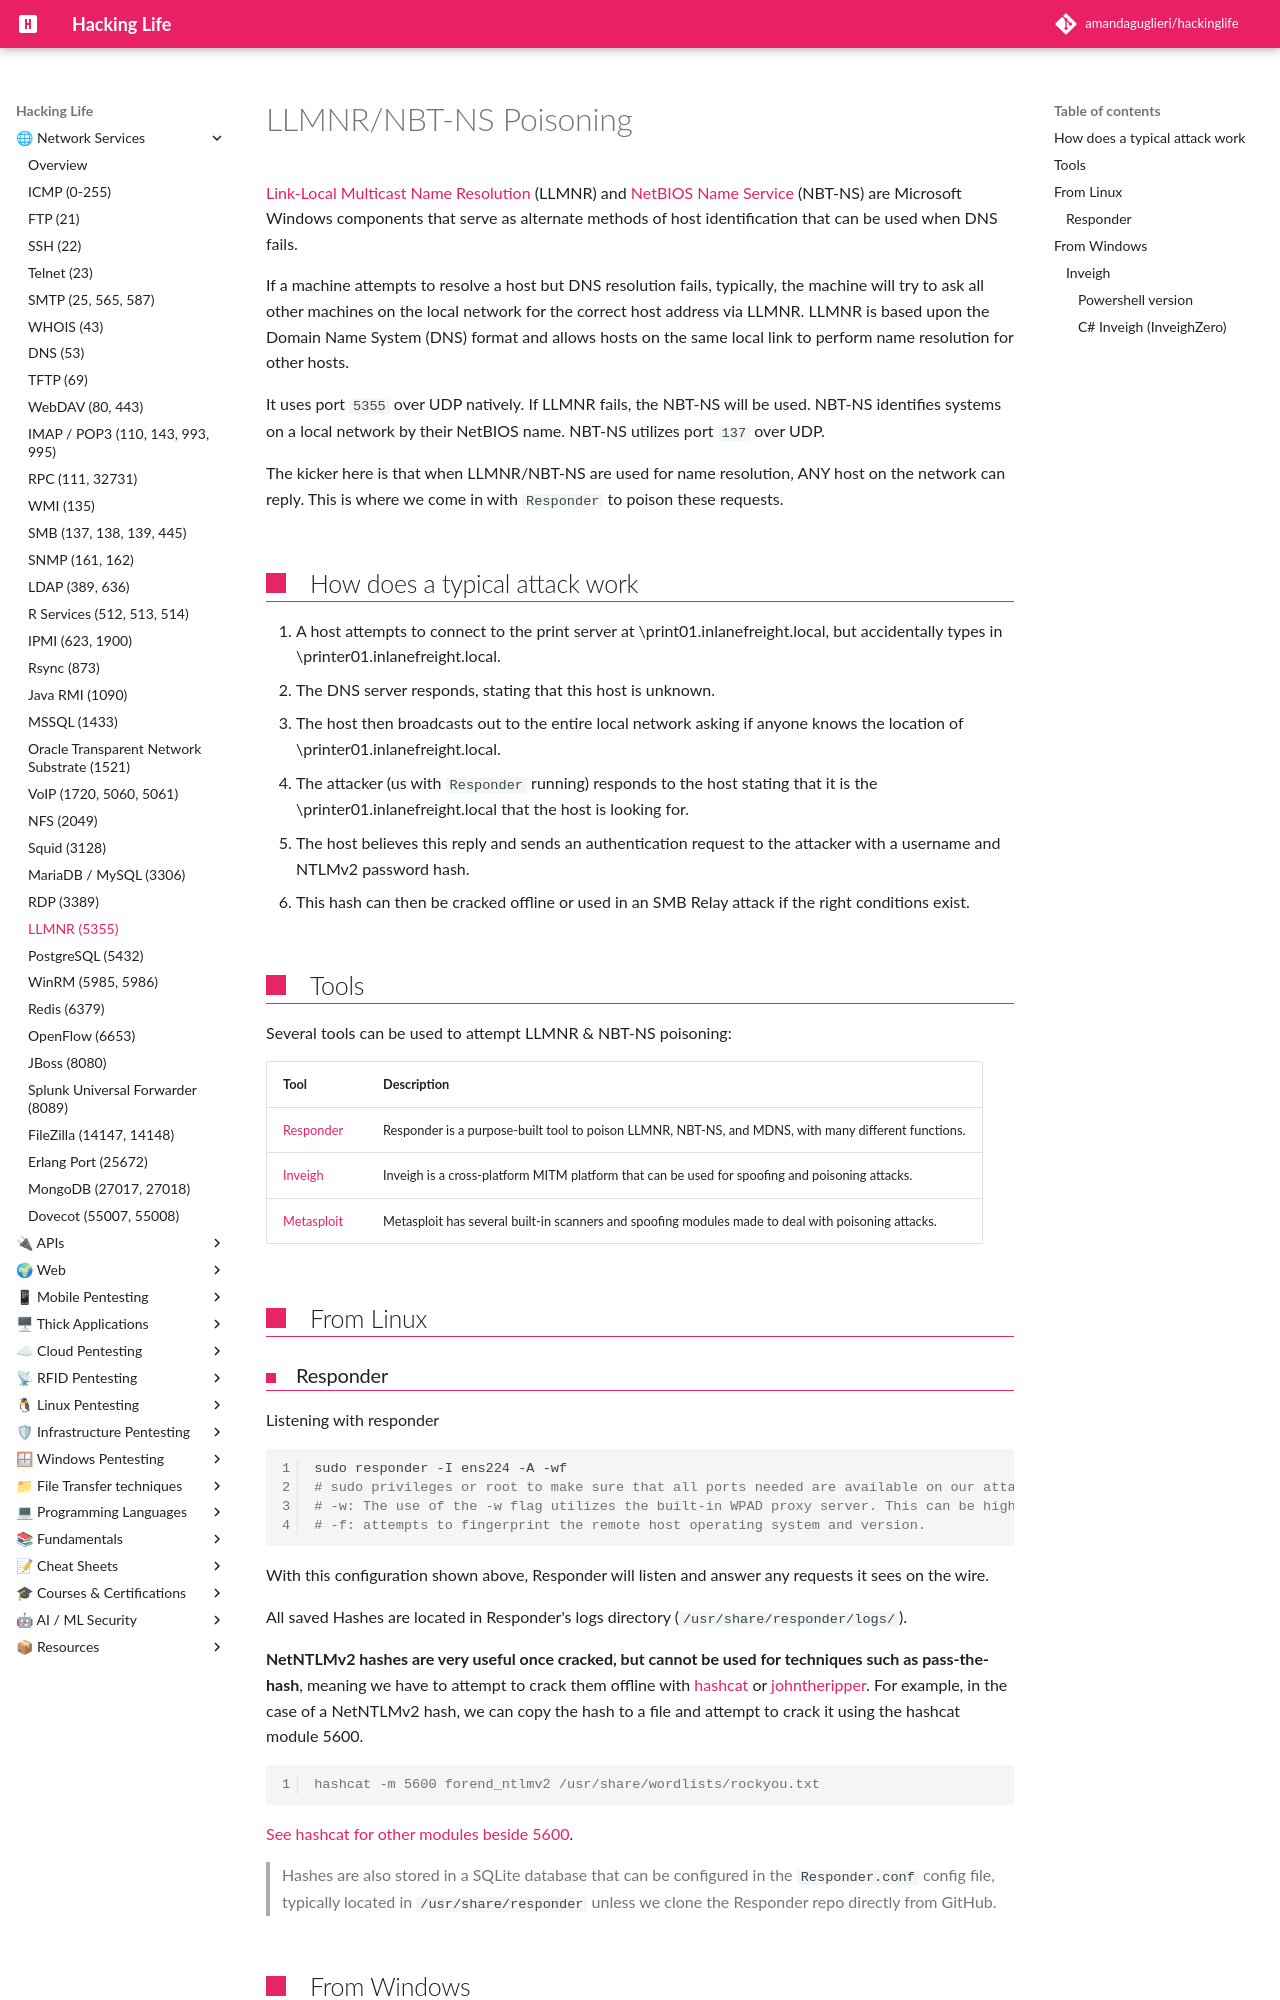

repository: amandaguglieri/hackinglife · page: 5355-LLMNR/index.html · generator: mkdocs

---
title: Port 5355 - LLMNR/NBT-NS Poisoning
author: amandaguglieri
draft: false
TableOfContents: true
tags:
  - pentesting
  - pentesting
  - port
  - "5355"
---
# LLMNR/NBT-NS Poisoning

[Link-Local Multicast Name Resolution](https://datatracker.ietf.org/doc/html/rfc4795) (LLMNR) and [NetBIOS Name Service](https://docs.microsoft.com/en-us/previous-versions/windows/it-pro/windows-2000-server/cc940063(v=technet.10)?redirectedfrom=MSDN) (NBT-NS) are Microsoft Windows components that serve as alternate methods of host identification that can be used when DNS fails.

If a machine attempts to resolve a host but DNS resolution fails, typically, the machine will try to ask all other machines on the local network for the correct host address via LLMNR. LLMNR is based upon the Domain Name System (DNS) format and allows hosts on the same local link to perform name resolution for other hosts.

It uses port `5355` over UDP natively. If LLMNR fails, the NBT-NS will be used. NBT-NS identifies systems on a local network by their NetBIOS name. NBT-NS utilizes port `137` over UDP.

The kicker here is that when LLMNR/NBT-NS are used for name resolution, ANY host on the network can reply. This is where we come in with `Responder` to poison these requests.


## How does a typical attack work

1. A host attempts to connect to the print server at \\print01.inlanefreight.local, but accidentally types in \\printer01.inlanefreight.local.
2. The DNS server responds, stating that this host is unknown.
3. The host then broadcasts out to the entire local network asking if anyone knows the location of \\printer01.inlanefreight.local.
4. The attacker (us with `Responder` running) responds to the host stating that it is the \\printer01.inlanefreight.local that the host is looking for.
5. The host believes this reply and sends an authentication request to the attacker with a username and NTLMv2 password hash.
6. This hash can then be cracked offline or used in an SMB Relay attack if the right conditions exist.

## Tools

Several tools can be used to attempt LLMNR & NBT-NS poisoning:

|**Tool**|**Description**|
|---|---|
|[Responder](https://github.com/lgandx/Responder)|Responder is a purpose-built tool to poison LLMNR, NBT-NS, and MDNS, with many different functions.|
|[Inveigh](https://github.com/Kevin-Robertson/Inveigh)|Inveigh is a cross-platform MITM platform that can be used for spoofing and poisoning attacks.|
|[Metasploit](https://www.metasploit.com/)|Metasploit has several built-in scanners and spoofing modules made to deal with poisoning attacks.|

## From Linux
